Photos from the image-classification dataset "actual_training_testing_data" in the GitHub repository rdk004/CNN_WBC_Classifier. Its 8 classes are: basophil, eosinophil, erythroblast, immature granulocyte, lymphocyte, monocyte, neutrophil, thrombocyte.

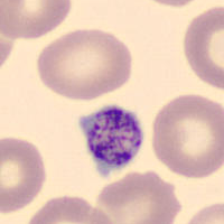
Label: thrombocyte

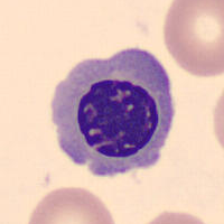
Label: erythroblast

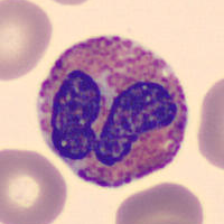
Label: eosinophil

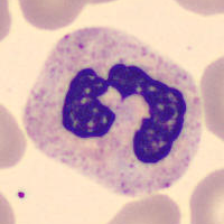
Label: neutrophil

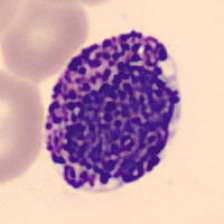
Label: basophil

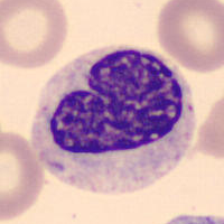
Label: immature granulocyte
